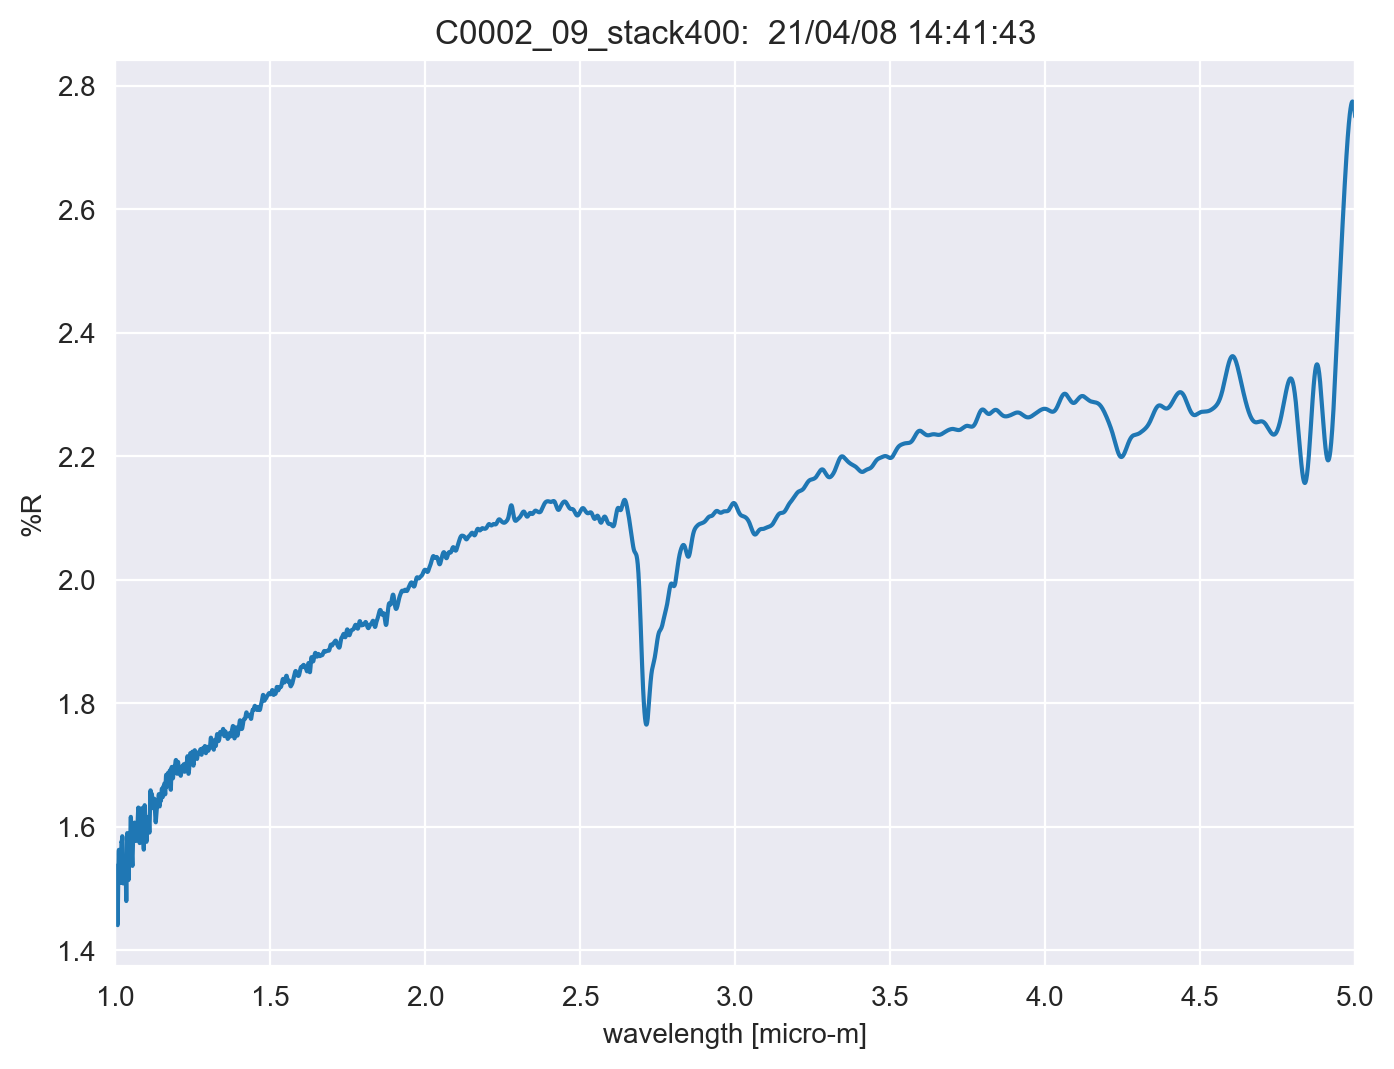

Values plotted in this chart, from the file beside it:
TITLE, C0002_09_stack400
DATA TYPE, INFRARED SPECTRUM
ORIGIN, JASCO
OWNER, 
DATE, 21/04/08
TIME, 14:41:43
SPECTROMETER/DATA SYSTEM, 
LOCALE, 1041
RESOLUTION, 
DELTAX, -0.0003
XUNITS, MICROMETERS
YUNITS, REFLECTANCE
FIRSTX, 5
LASTX, 1
NPOINTS, 13334
FIRSTY, 2.75
MAXY, 2.775
MINY, 1.441
XYDATA
5, 2.75
5, 2.752
4.999, 2.753
4.999, 2.755
4.999, 2.756
4.998, 2.758
4.998, 2.759
4.998, 2.76
4.998, 2.762
4.997, 2.763
4.997, 2.764
4.997, 2.765
4.996, 2.766
4.996, 2.767
4.996, 2.768
4.995, 2.769
4.995, 2.77
4.995, 2.771
4.995, 2.771
4.994, 2.772
4.994, 2.772
4.994, 2.773
4.993, 2.773
4.993, 2.774
4.993, 2.774
4.992, 2.774
4.992, 2.774
4.992, 2.775
4.992, 2.775
4.991, 2.775
4.991, 2.775
4.991, 2.774
4.99, 2.774
4.99, 2.774
4.99, 2.774
4.989, 2.773
4.989, 2.773
4.989, 2.773
4.989, 2.772
4.988, 2.772
4.988, 2.771
4.988, 2.771
... 13,322 more rows
